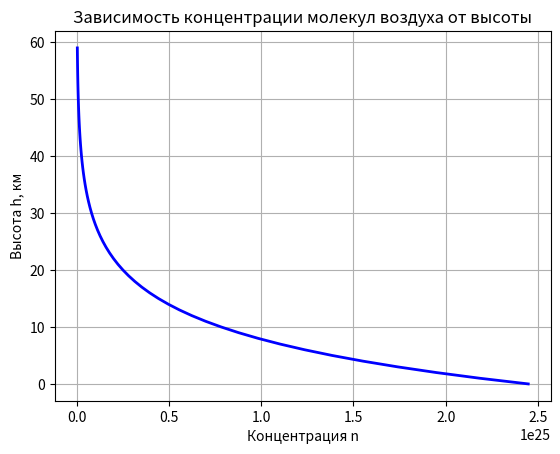

This chart was generated by the following Python code:
import math
import matplotlib.pyplot as plt
# Константы
mu = 0.029          
g = 9.8             
k = 1.38 * 10**-23       
T = 300            
p0 = 101325       
Na = 6.022e23      
# Масса одной молекулы воздуха
m = mu / Na         
# Концентрация у поверхности (из p0 = n0 * k * T)
n0 = p0 / (k * T)   
# Характерная высота
H = k * T / (m * g)   
# Функция для расчёта концентрации на высоте h
def concentration(n0, m, g, h, k, T):
    exponent = (-m * g * h) / (k * T)
    n = n0 * math.exp(exponent)
    return n
# Рисуем график зависимости n = n(h)
heights = []
concentrations = []
for h in range(0, 60000, 1000):   # от 0 до 60 км, шаг 1 км
    heights.append(h / 1000)      # переводим в км для графика
    concentrations.append(concentration(n0, m, g, h, k, T))
    
plt.plot(concentrations,heights,  color="blue", linewidth=2)
plt.grid(True)
plt.xlabel("Концентрация n")
plt.ylabel("Высота h, км")
plt.title("Зависимость концентрации молекул воздуха от высоты")
plt.show()
